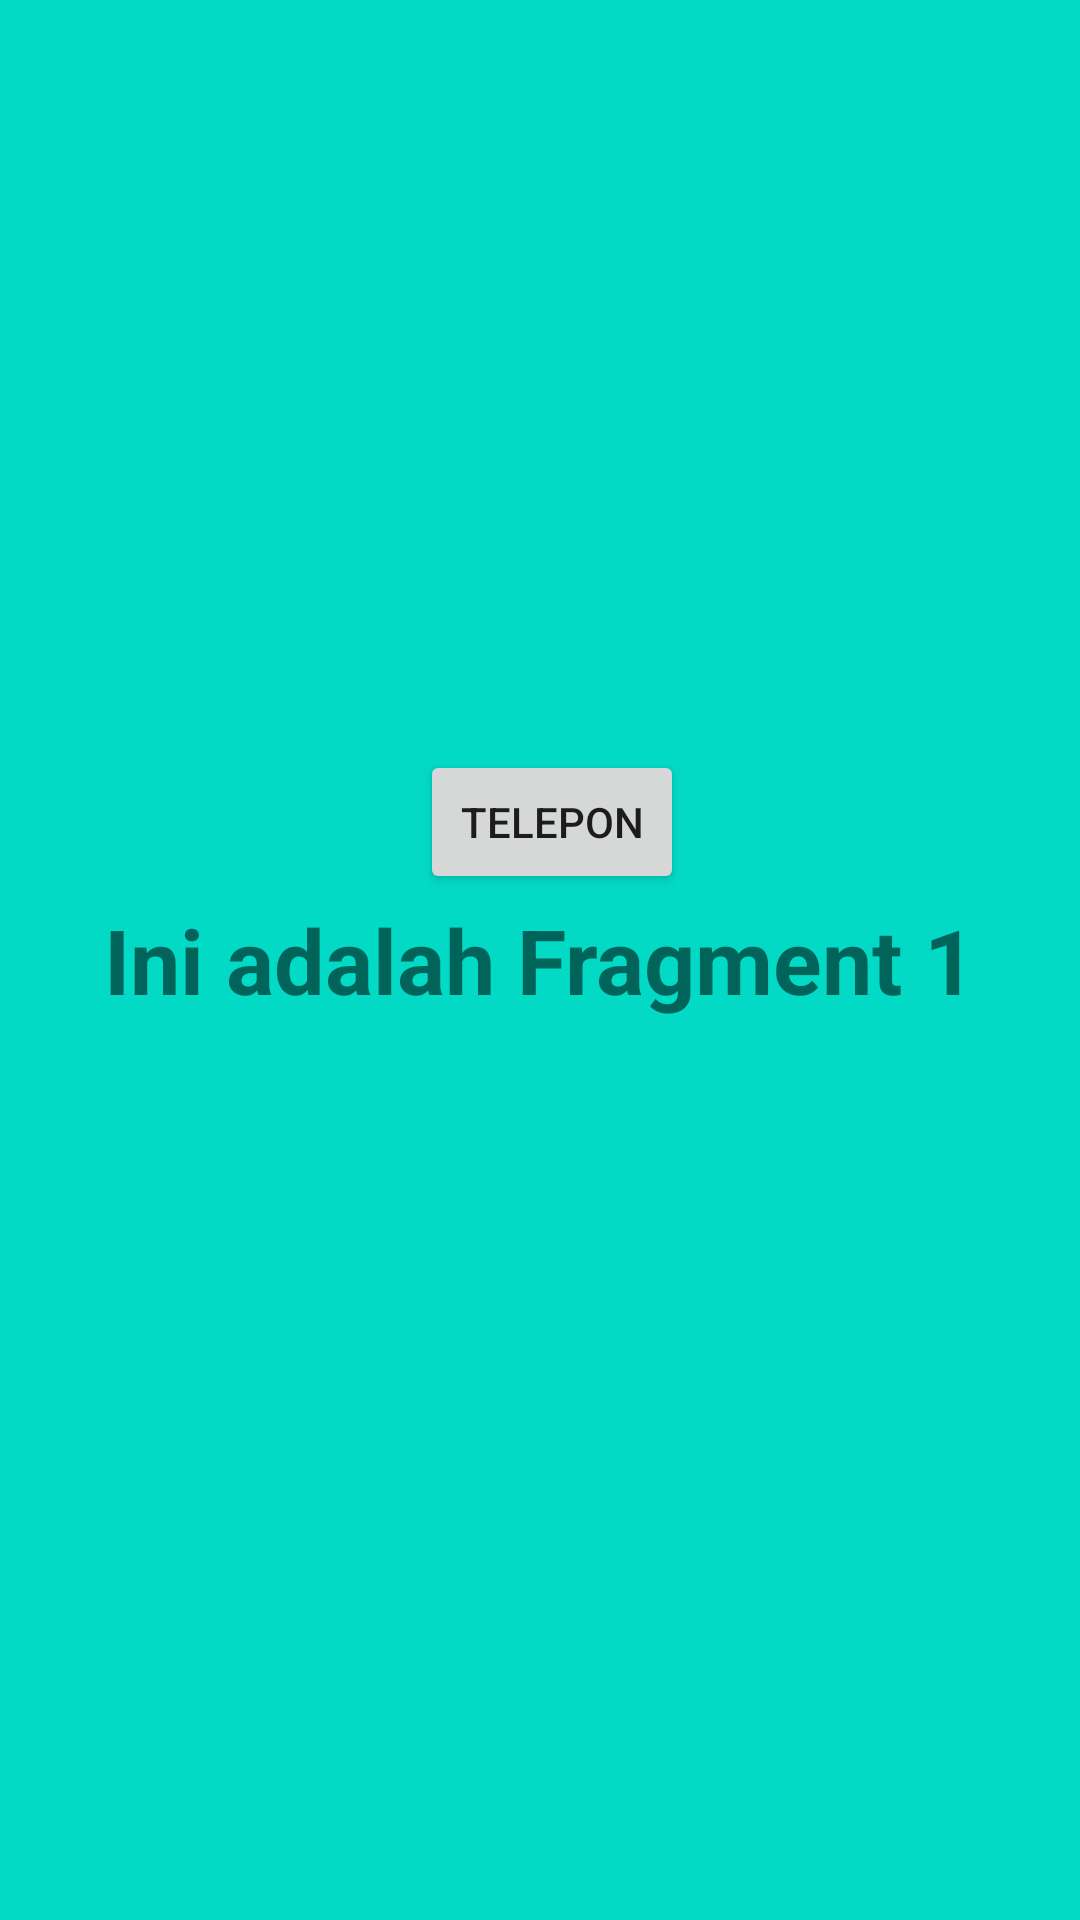

Write the Android layout XML for this screen, with the resource values it uses.
<!-- AndroidManifest.xml: application theme Theme.MY_UTS_APP -->
<!-- res/layout/fragment_first.xml -->
<?xml version="1.0" encoding="utf-8"?>
<FrameLayout xmlns:android="http://schemas.android.com/apk/res/android"
    xmlns:tools="http://schemas.android.com/tools"
    android:layout_width="match_parent"
    android:layout_height="match_parent"
    android:background="@color/teal_200"
    tools:context=".first">

    
    <TextView
        android:layout_width="match_parent"
        android:layout_height="match_parent"
        android:gravity="center"
        android:text="@string/fragment1"
        android:textSize="30sp"
        android:textStyle="bold"/>

    <Button
        android:onClick="panggil"
        android:layout_width="wrap_content"
        android:layout_height="wrap_content"
        android:text="TELEPON"
        android:gravity="center"
        android:layout_centerHorizontal="true"
        android:layout_marginTop="250dp"
        android:layout_marginLeft="140dp"/>

</FrameLayout>
<!-- resources referenced by this layout -->
<resources>
  <string name="fragment1">Ini adalah Fragment 1</string>
  <style name="Theme.MY_UTS_APP" parent="Theme.MaterialComponents.DayNight.DarkActionBar">
          
          <item name="colorPrimary">@color/purple_500</item>
          <item name="colorPrimaryVariant">@color/purple_700</item>
          <item name="colorOnPrimary">@color/white</item>
          
          <item name="colorSecondary">@color/teal_200</item>
          <item name="colorSecondaryVariant">@color/teal_700</item>
          <item name="colorOnSecondary">@color/black</item>
          
          <item name="android:statusBarColor" tools:targetApi="l">?attr/colorPrimaryVariant</item>
          
      </style>
  <!-- not gathered from this repository: default colours our renderer supplied (Android Studio template values) -->
  <color name="purple_500">#FF6200EE</color>
  <color name="purple_700">#FF3700B3</color>
  <color name="teal_200">#FF03DAC5</color>
  <color name="teal_700">#FF018786</color>
  <color name="black">#FF000000</color>
  <color name="white">#FFFFFFFF</color>
</resources>
